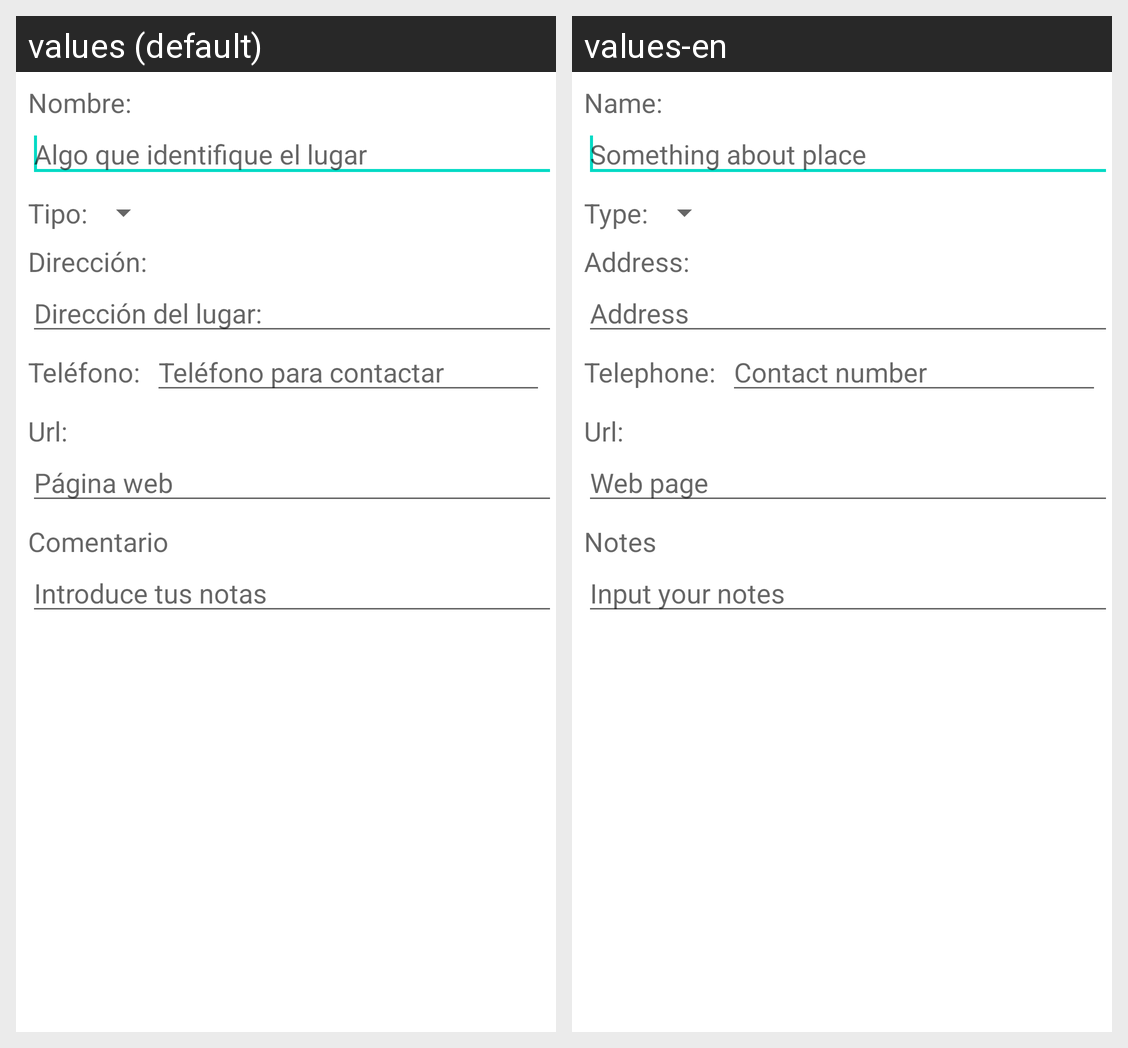

The Android screen above is rendered under two locales of the same app. Produce the string resources it draws, with the default and per-locale values.
Android screen res/layout/edicion_lugar.xml rendered under 2 locales, left to right: values (default), values-en. Device: Nexus 5 (rendered at 1080×1920; each locale shown at half size, 540×960, under a caption strip naming it); theme Theme.DangerZone.
Strings drawn on this screen, with the default value and each locale's value (text and hints the layout hard-codes, and strings that could not be matched under every locale, appear in the picture but are not listed):

nombre
  values: Nombre:
  values-en: Name:

identificar_el_lugar
  values: Algo que identifique el lugar
  values-en: Something about place

tipo_lugar
  values: Tipo:
  values-en: Type:

direccion
  values: Dirección:
  values-en: Address:

direccion_lugar
  values: Dirección del lugar:
  values-en: Address

telefono
  values: Teléfono:
  values-en: Telephone:

tel_contacto
  values: Teléfono para contactar
  values-en: Contact number

url
  values: Url:
  values-en: Url:  [not translated; the default value is used]

web
  values: Página web
  values-en: Web page

comentario
  values: Comentario
  values-en: Notes

notas
  values: Introduce tus notas
  values-en: Input your notes
